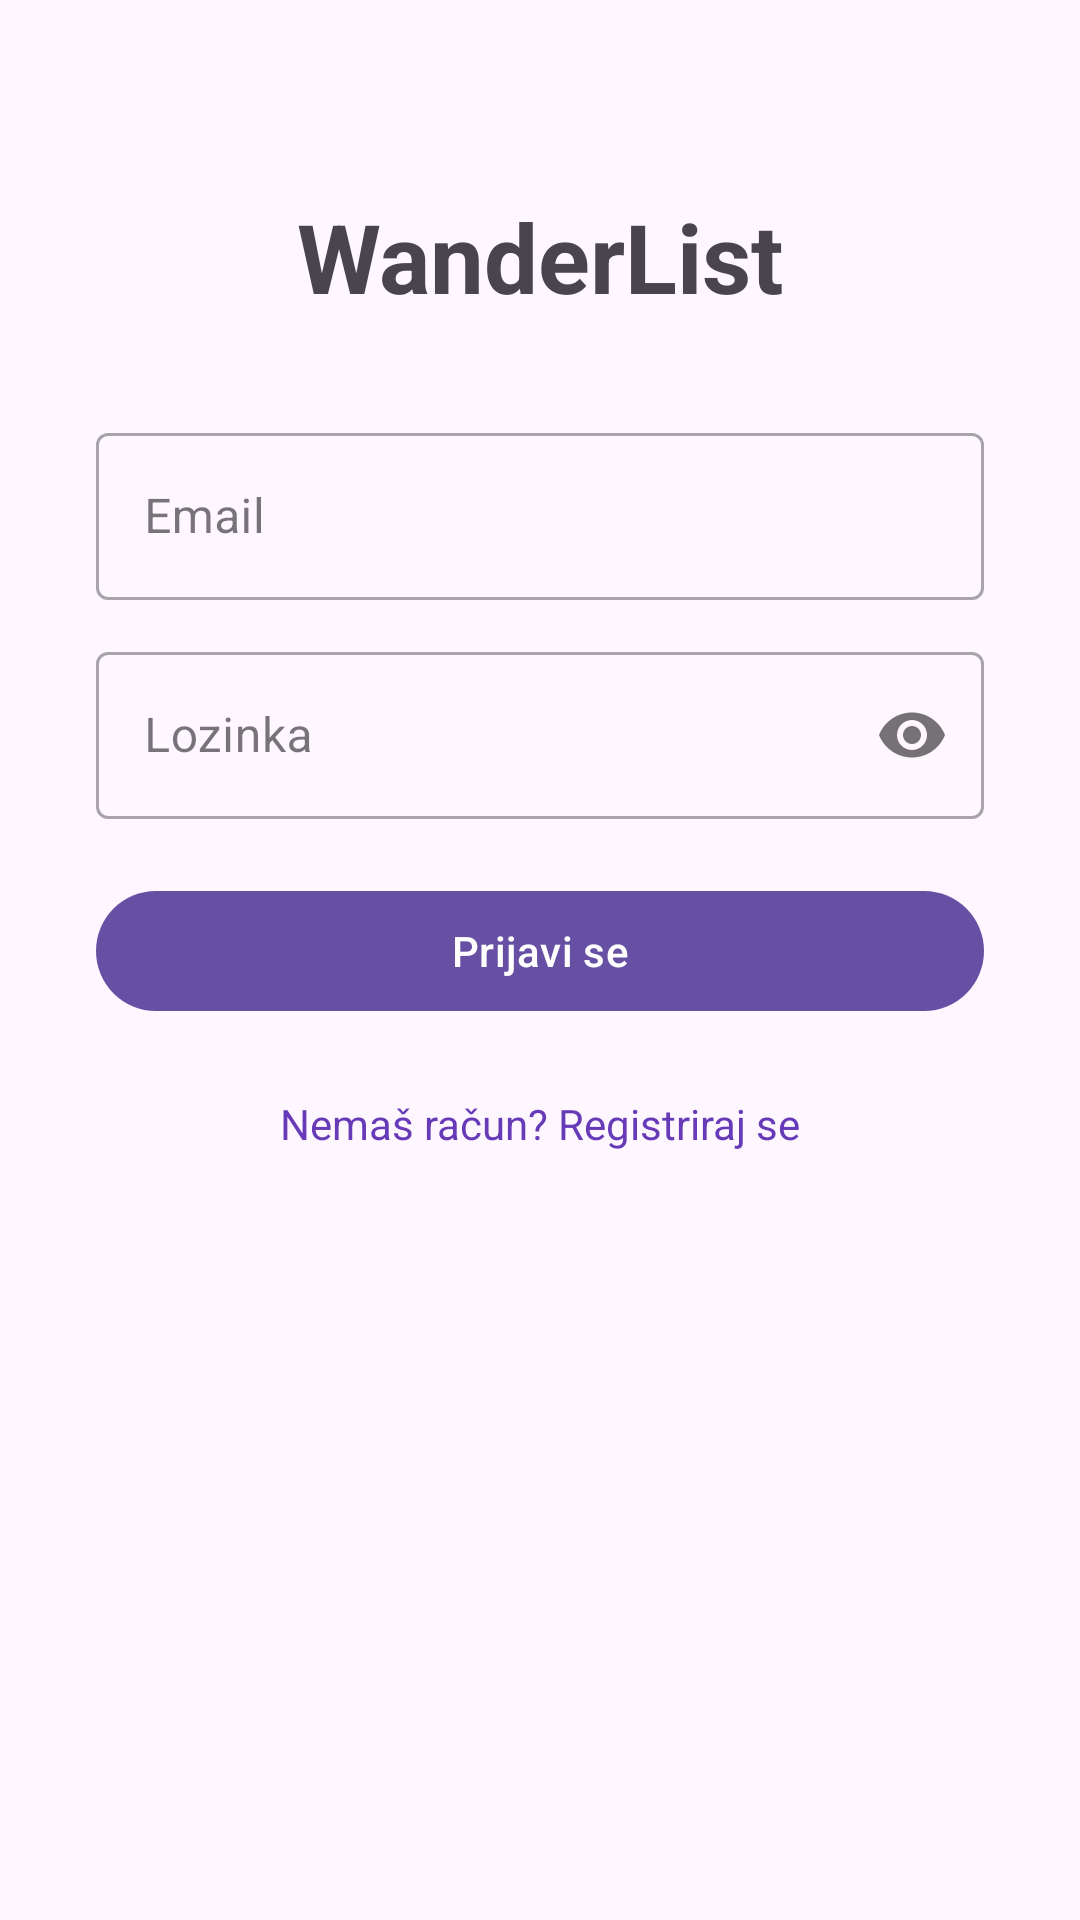

Write the Android layout XML for this screen, with the resource values it uses.
<!-- AndroidManifest.xml: application theme Theme.WanderList -->
<!-- res/layout/activity_login.xml -->
<?xml version="1.0" encoding="utf-8"?>
<androidx.constraintlayout.widget.ConstraintLayout xmlns:android="http://schemas.android.com/apk/res/android"
    xmlns:app="http://schemas.android.com/apk/res-auto"
    android:layout_width="match_parent"
    android:layout_height="match_parent">

    <TextView
        android:id="@+id/tvAppName"
        android:layout_width="wrap_content"
        android:layout_height="wrap_content"
        android:text="WanderList"
        android:textSize="32sp"
        android:textStyle="bold"
        android:layout_marginTop="64dp"
        app:layout_constraintTop_toTopOf="parent"
        app:layout_constraintStart_toStartOf="parent"
        app:layout_constraintEnd_toEndOf="parent" />

    <com.google.android.material.textfield.TextInputLayout
        android:id="@+id/tilEmail"
        android:layout_width="0dp"
        android:layout_height="wrap_content"
        android:layout_marginHorizontal="32dp"
        android:layout_marginTop="32dp"
        style="@style/Widget.MaterialComponents.TextInputLayout.OutlinedBox"
        android:hint="Email"
        app:layout_constraintTop_toBottomOf="@id/tvAppName"
        app:layout_constraintStart_toStartOf="parent"
        app:layout_constraintEnd_toEndOf="parent">

        <com.google.android.material.textfield.TextInputEditText
            android:id="@+id/etEmail"
            android:layout_width="match_parent"
            android:layout_height="wrap_content"
            android:inputType="textEmailAddress" />

    </com.google.android.material.textfield.TextInputLayout>

    <com.google.android.material.textfield.TextInputLayout
        android:id="@+id/tilPassword"
        android:layout_width="0dp"
        android:layout_height="wrap_content"
        android:layout_marginHorizontal="32dp"
        android:layout_marginTop="12dp"
        style="@style/Widget.MaterialComponents.TextInputLayout.OutlinedBox"
        android:hint="Lozinka"
        app:passwordToggleEnabled="true"
        app:layout_constraintTop_toBottomOf="@id/tilEmail"
        app:layout_constraintStart_toStartOf="parent"
        app:layout_constraintEnd_toEndOf="parent">

        <com.google.android.material.textfield.TextInputEditText
            android:id="@+id/etPassword"
            android:layout_width="match_parent"
            android:layout_height="wrap_content"
            android:inputType="textPassword" />

    </com.google.android.material.textfield.TextInputLayout>

    <com.google.android.material.button.MaterialButton
        android:id="@+id/btnLogin"
        android:layout_width="0dp"
        android:layout_height="wrap_content"
        android:layout_marginHorizontal="32dp"
        android:layout_marginTop="20dp"
        android:text="Prijavi se"
        app:layout_constraintTop_toBottomOf="@id/tilPassword"
        app:layout_constraintStart_toStartOf="parent"
        app:layout_constraintEnd_toEndOf="parent" />

    <TextView
        android:id="@+id/tvGoToSignup"
        android:layout_width="wrap_content"
        android:layout_height="wrap_content"
        android:layout_marginTop="16dp"
        android:text="Nemaš račun? Registriraj se"
        android:textColor="#673AB7"
        android:clickable="true"
        android:focusable="true"
        android:background="?attr/selectableItemBackground"
        android:padding="8dp"
        app:layout_constraintTop_toBottomOf="@id/btnLogin"
        app:layout_constraintStart_toStartOf="parent"
        app:layout_constraintEnd_toEndOf="parent" />

    <ProgressBar
        android:id="@+id/progressBar"
        android:layout_width="wrap_content"
        android:layout_height="wrap_content"
        android:visibility="gone"
        app:layout_constraintTop_toTopOf="parent"
        app:layout_constraintBottom_toBottomOf="parent"
        app:layout_constraintStart_toStartOf="parent"
        app:layout_constraintEnd_toEndOf="parent" />

</androidx.constraintlayout.widget.ConstraintLayout>
<!-- resources referenced by this layout -->
<resources>
  <style name="Theme.WanderList" parent="Base.Theme.WanderList" />
  <style name="Base.Theme.WanderList" parent="Theme.Material3.DayNight.NoActionBar">
          
          
      </style>
</resources>
